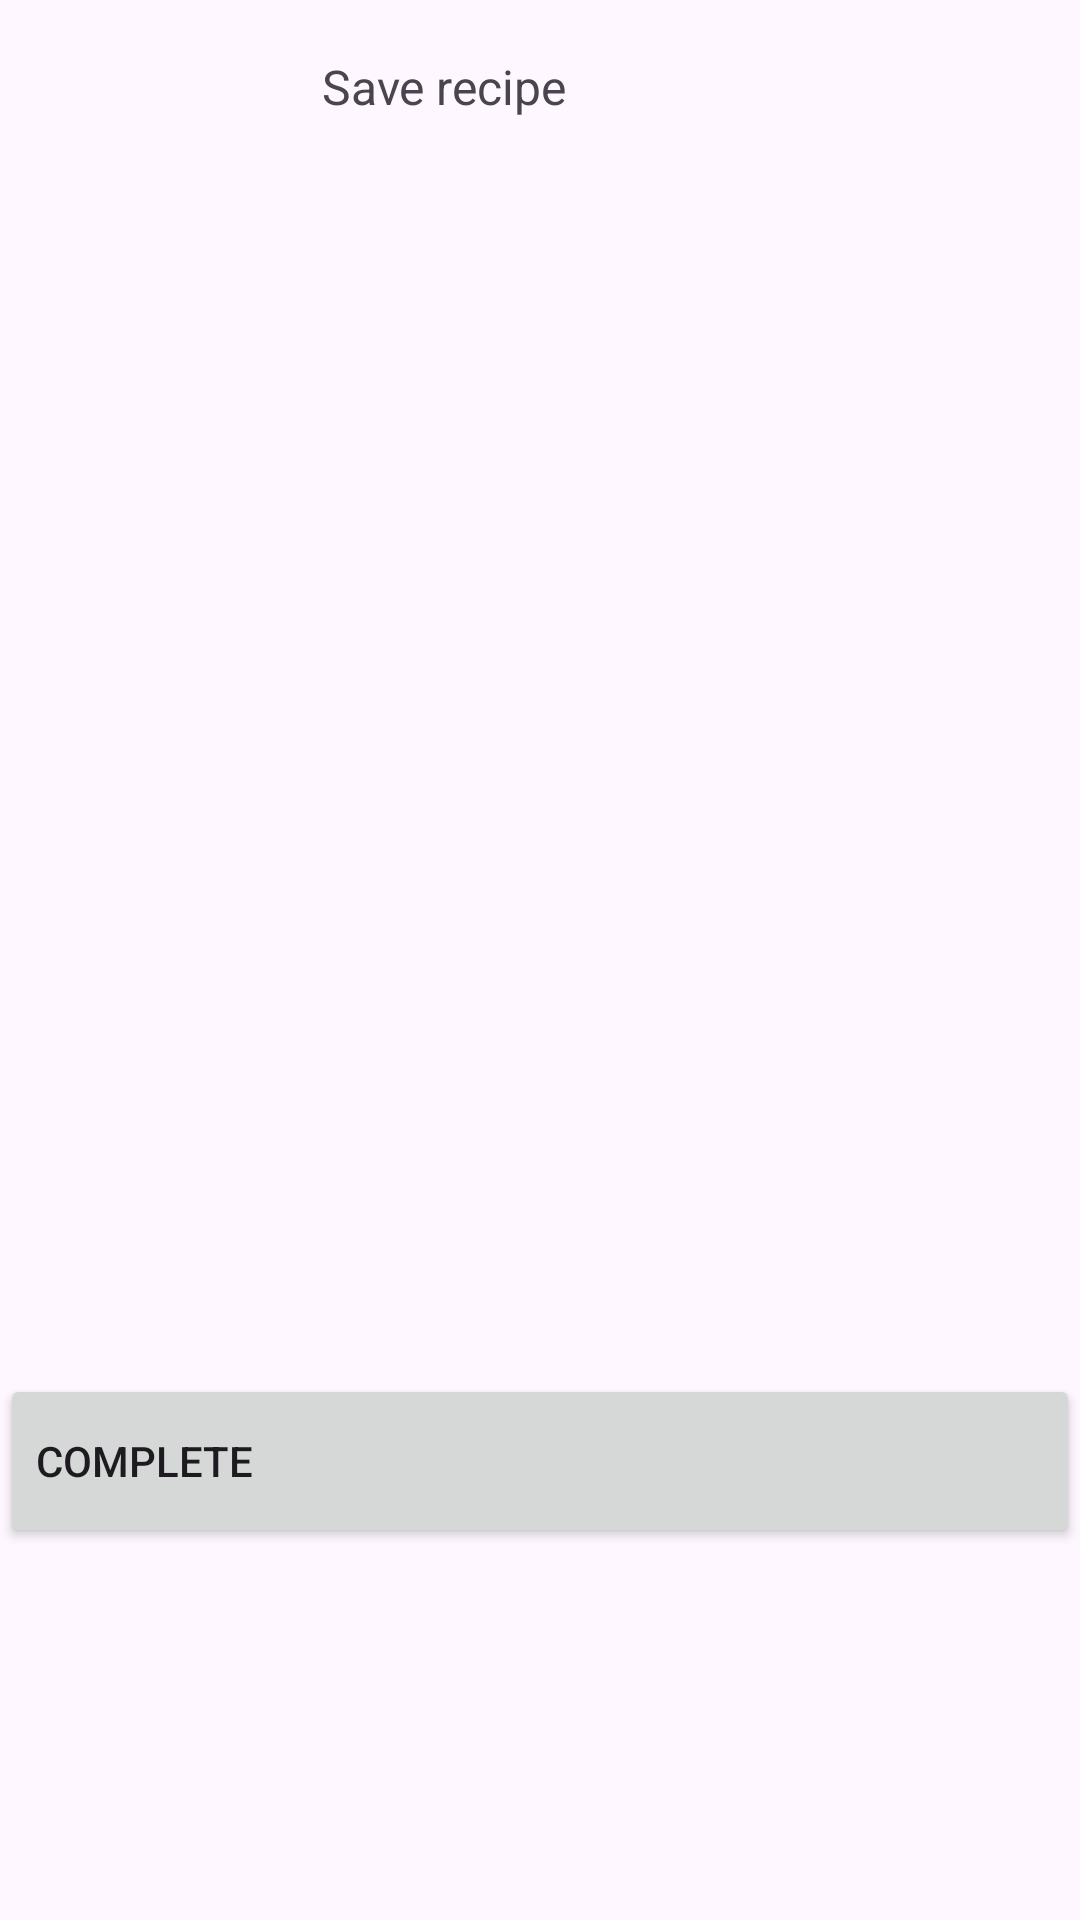

Android layout source for this screen:
<!-- AndroidManifest.xml: application theme Theme.YumYumClub -->
<!-- res/layout/fragment_add_recipe_option.xml -->
<?xml version="1.0" encoding="utf-8"?>
<LinearLayout xmlns:android="http://schemas.android.com/apk/res/android"
    xmlns:app="http://schemas.android.com/apk/res-auto"
    xmlns:tools="http://schemas.android.com/tools"
    android:layout_width="match_parent"
    android:layout_height="match_parent"
    android:orientation="vertical">


    <LinearLayout
        android:layout_width="match_parent"
        android:layout_height="58dp"
        android:orientation="horizontal">

        <ImageButton
            android:id="@+id/close_bottom_sheet_bt"
            android:layout_width="24dp"
            android:layout_height="24dp"
            android:layout_margin="17dp"
            android:layout_weight="0"
            android:background="?attr/selectableItemBackgroundBorderless"
            app:tint="@color/purple_500"
            app:srcCompat="@drawable/close_clear_icon" />

        <TextView
            android:id="@+id/textView3"
            android:layout_width="0dp"
            android:layout_height="match_parent"
            android:layout_weight="1"
            android:gravity="center"
            android:text="Save recipe"
            android:textSize="16sp" />

        <Button
            android:id="@+id/add_folder_bt"
            android:layout_width="wrap_content"
            android:layout_height="40dp"
            android:layout_marginRight="17dp"
            android:layout_weight="0"
            android:paddingLeft="10dp"
            android:paddingRight="14dp"
            android:text="Add Folder"
            android:visibility="invisible"
            app:icon="@drawable/add_icon" />

    </LinearLayout>

    <androidx.recyclerview.widget.RecyclerView
        android:id="@+id/folder_checkbox_recycler_view"
        android:layout_width="match_parent"
        android:layout_height="400dp">

    </androidx.recyclerview.widget.RecyclerView>

    <Button
        android:id="@+id/complete_btn"
        android:layout_width="match_parent"
        android:layout_height="58dp"
        android:text="Complete"
        android:textAlignment="viewStart"
        app:cornerRadius="0dp"
        app:icon="@drawable/complete_icon" />
</LinearLayout>
<!-- resources referenced by this layout -->
<resources>
  <style name="Theme.YumYumClub" parent="Theme.Material3.DayNight">
          
          <item name="colorPrimary">@color/purple_500</item>
          <item name="colorPrimaryVariant">@color/purple_700</item>
          <item name="colorOnPrimary">@color/white</item>
          
          <item name="colorSecondary">@color/teal_200</item>
          <item name="colorSecondaryVariant">@color/teal_700</item>
          <item name="colorOnSecondary">@color/black</item>
          
          <item name="android:statusBarColor">?attr/colorPrimaryVariant</item>
          
          <item name="android:forceDarkAllowed">false</item>
          <item name="chipStyle">@style/Widget.App.Chip</item>
      </style>
  <style name="Widget.App.Chip" parent="Widget.Material3.Chip.Filter">
          <item name="chipBackgroundColor">@color/chip_background_selector</item>
          <item name="chipStrokeColor">@android:color/transparent</item>
          <item name="checkedIconTint">#847f88</item>
          <item name="android:text">#847f88</item>
      </style>
  <!-- not gathered from this repository: default colours our renderer supplied (Android Studio template values) -->
  <color name="purple_500">#FF6200EE</color>
  <color name="purple_700">#FF3700B3</color>
  <color name="teal_200">#FF03DAC5</color>
  <color name="teal_700">#FF018786</color>
  <color name="black">#FF000000</color>
  <color name="white">#FFFFFFFF</color>
</resources>
